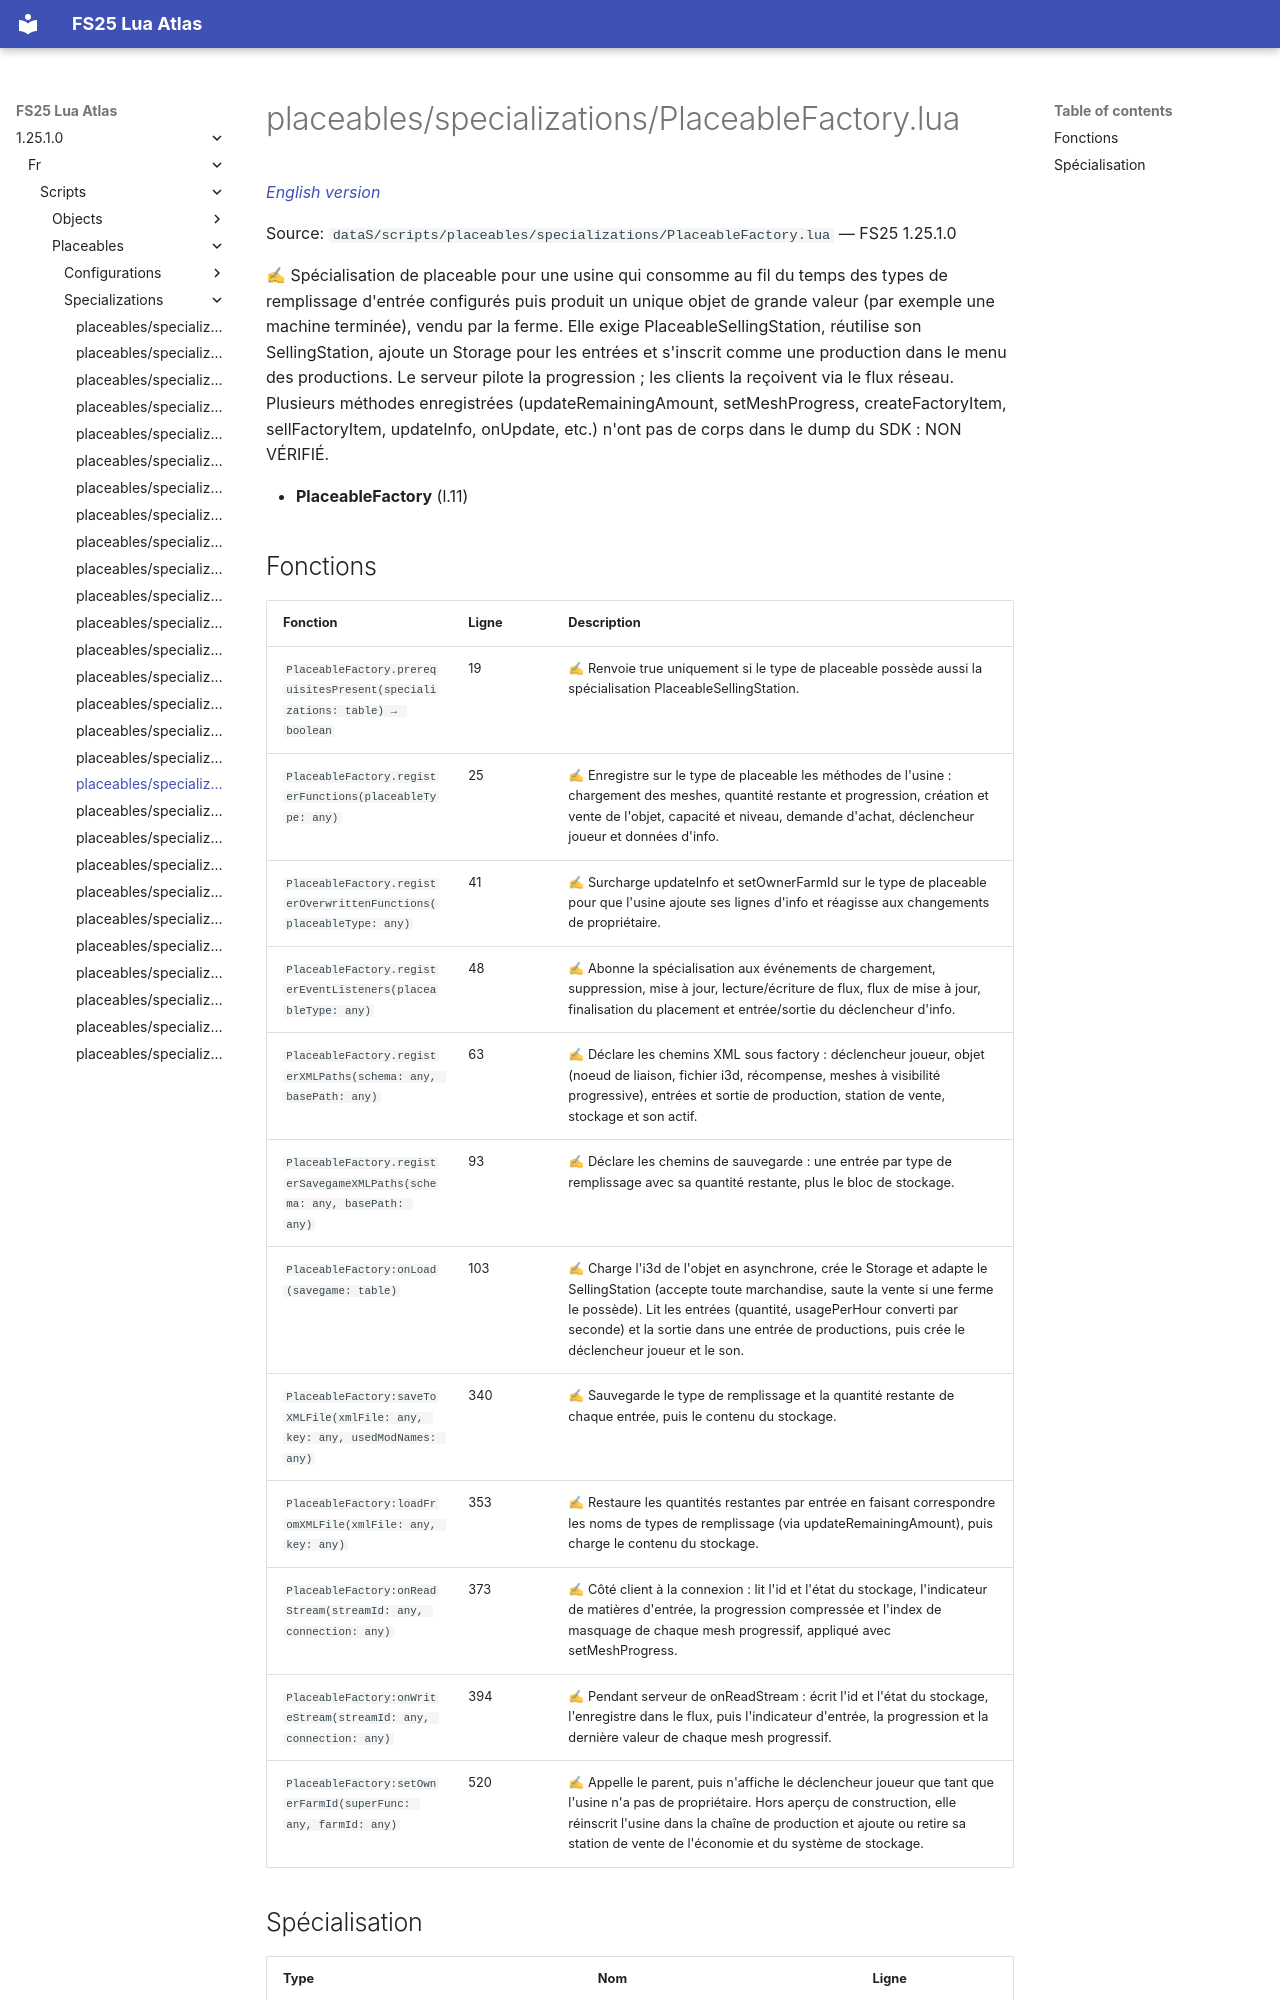

repository: Tim0219800/fs25-lua-atlas · page: 1.25.1.0/fr/scripts/placeables/specializations/PlaceableFactory.html · generator: mkdocs

# placeables/specializations/PlaceableFactory.lua

*[English version](../../../../scripts/placeables/specializations/PlaceableFactory.md)*

Source: `dataS/scripts/placeables/specializations/PlaceableFactory.lua` — FS25 1.25.1.0

✍ Spécialisation de placeable pour une usine qui consomme au fil du temps des types de remplissage d'entrée configurés puis produit un unique objet de grande valeur (par exemple une machine terminée), vendu par la ferme. Elle exige PlaceableSellingStation, réutilise son SellingStation, ajoute un Storage pour les entrées et s'inscrit comme une production dans le menu des productions. Le serveur pilote la progression ; les clients la reçoivent via le flux réseau. Plusieurs méthodes enregistrées (updateRemainingAmount, setMeshProgress, createFactoryItem, sellFactoryItem, updateInfo, onUpdate, etc.) n'ont pas de corps dans le dump du SDK : NON VÉRIFIÉ.

- **PlaceableFactory** (l.11)
